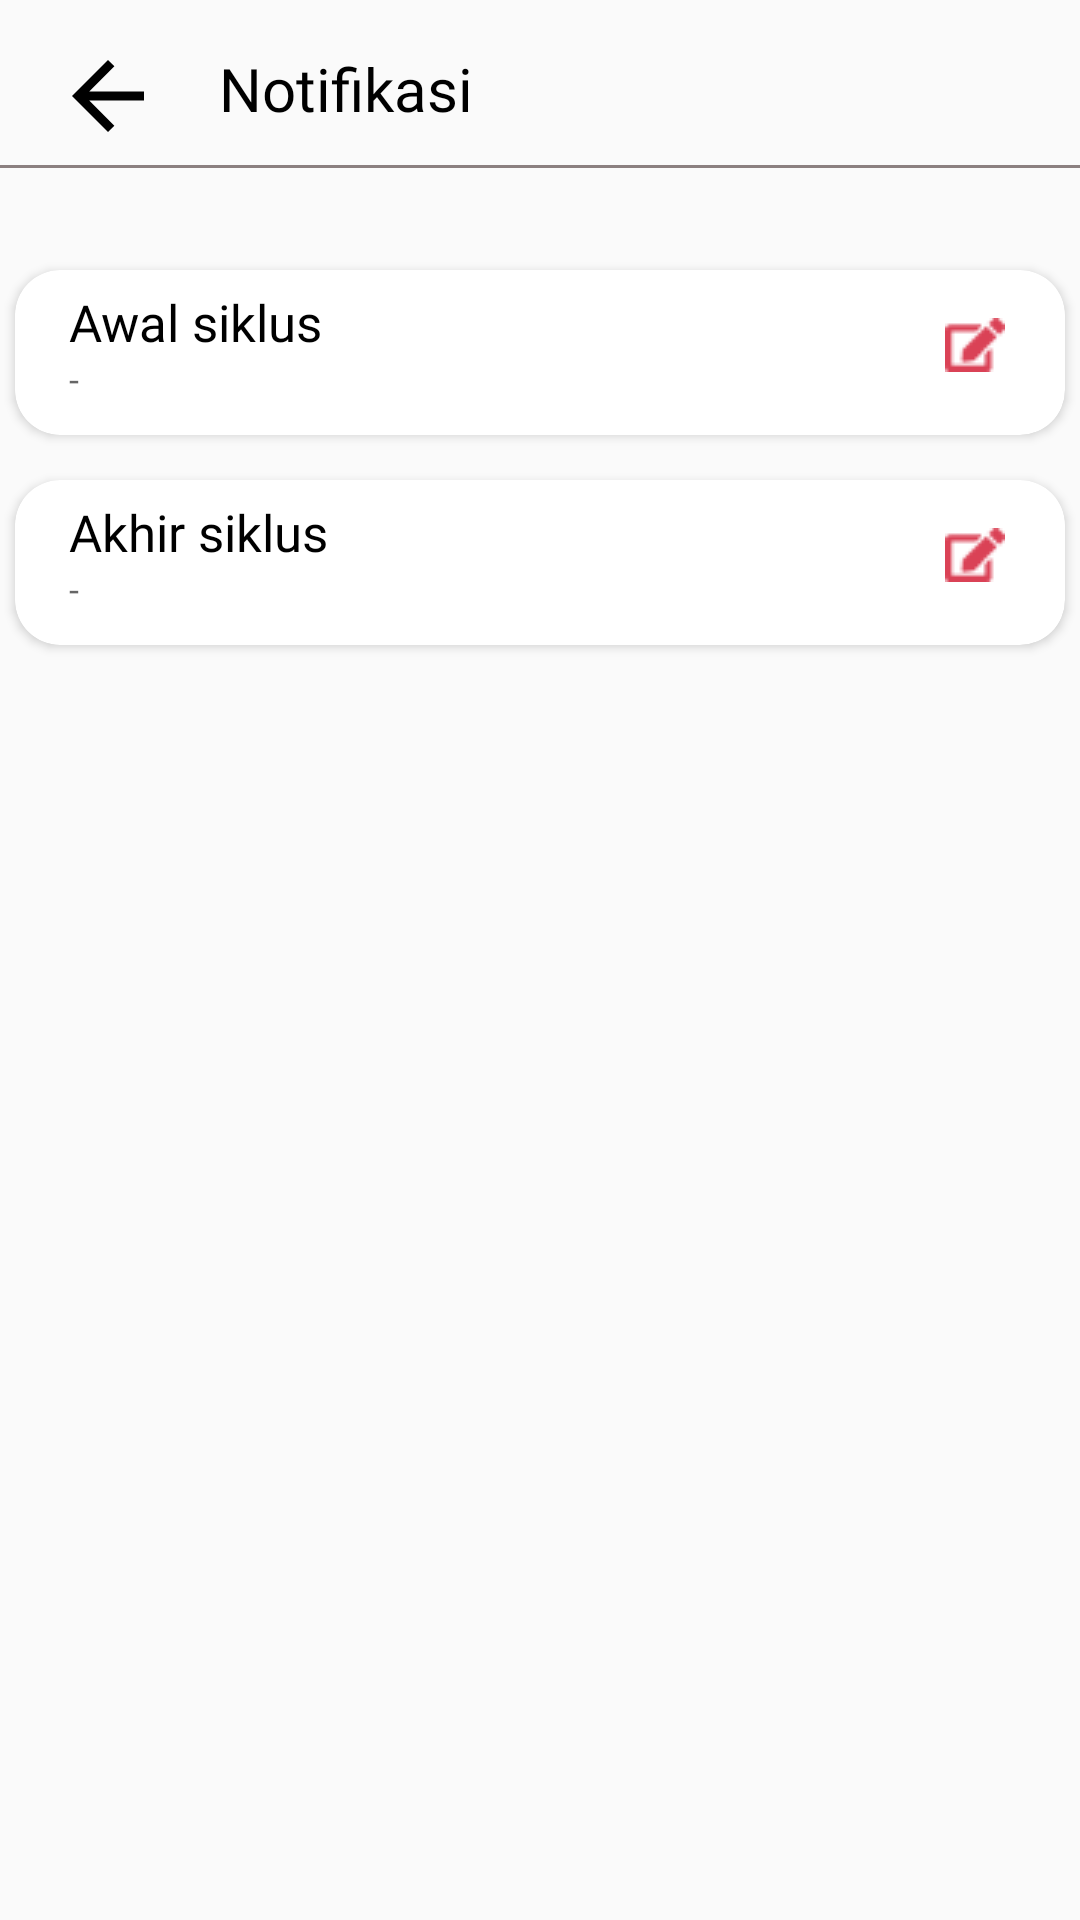

Layout XML and referenced resources for this Android screen:
<!-- AndroidManifest.xml: application theme Theme.MyApplication1 -->
<!-- res/layout/activity_notif.xml -->
<?xml version="1.0" encoding="utf-8"?>
<RelativeLayout xmlns:android="http://schemas.android.com/apk/res/android"
    xmlns:app="http://schemas.android.com/apk/res-auto"
    xmlns:tools="http://schemas.android.com/tools"
    android:layout_width="match_parent"
    android:layout_height="match_parent"
    tools:context=".mainNotif">

    <LinearLayout
        android:layout_width="match_parent"
        android:layout_height="1dp"
        android:layout_below="@+id/titlenotif"
        android:layout_marginTop="12dp"
        android:background="#8B8080"/>

    <ImageView
        android:id="@+id/back"
        android:layout_width="wrap_content"
        android:layout_height="wrap_content"
        android:layout_marginStart="18dp"
        android:layout_marginTop="14dp"
        android:clickable="true"
        android:onClick="onButtonClick"
        app:srcCompat="@drawable/back" />

    <TextView
        android:id="@+id/titlenotif"
        android:layout_width="200dp"
        android:layout_height="wrap_content"
        android:layout_alignParentStart="true"
        android:layout_alignParentTop="true"
        android:layout_marginTop="16dp"
        android:layout_marginStart="73dp"
        android:ems="10"
        android:fontFamily="@font/outfitlight"
        android:inputType="text"
        android:text="Notifikasi"
        android:textColor="@color/black"
        android:textSize="20sp" />

    <androidx.cardview.widget.CardView
        android:id="@+id/pesan"
        android:layout_width="350dp"
        android:layout_height="55dp"
        android:layout_centerHorizontal="true"
        android:layout_marginTop="90dp"
        app:cardCornerRadius="15dp">

        <RelativeLayout
            android:id="@+id/btnawalsiklus"
            android:layout_width="match_parent"
            android:layout_height="55dp"
            android:clickable="true"
            android:foreground="?android:attr/selectableItemBackground"
            app:cardCornerRadius="15dp">

            <TextView
                android:id="@+id/tvawalsiklus"
                android:layout_width="wrap_content"
                android:layout_height="wrap_content"
                android:layout_alignParentStart="true"
                android:layout_alignParentTop="true"
                android:layout_centerVertical="true"
                android:layout_marginStart="18dp"
                android:layout_marginTop="6dp"
                android:fontFamily="@font/outfitlight"
                android:text="Awal siklus"
                android:textColor="@color/black"
                android:textSize="17sp" />

            <TextView
                android:id="@+id/tvIsiAwalsiklus"
                android:layout_width="wrap_content"
                android:layout_height="wrap_content"
                android:layout_alignParentStart="true"
                android:layout_alignParentTop="true"
                android:layout_centerVertical="true"
                android:layout_marginStart="18dp"
                android:layout_marginTop="28dp"
                android:fontFamily="@font/outfitlight"
                android:hint="-"
                android:textColor="@color/black"
                android:textSize="12sp" />

            <ImageView
                android:id="@+id/nextpage1"
                android:layout_width="wrap_content"
                android:layout_height="wrap_content"
                android:layout_alignParentEnd="true"
                android:layout_alignParentTop="true"
                android:layout_centerVertical="true"
                android:layout_marginTop="16dp"
                android:layout_marginEnd="20dp"
                app:srcCompat="@drawable/edit"/>

        </RelativeLayout>
    </androidx.cardview.widget.CardView>

    <androidx.cardview.widget.CardView
        android:id="@+id/pengingat"
        android:layout_below="@+id/pesan"
        android:layout_width="350dp"
        android:layout_height="55dp"
        android:layout_centerHorizontal="true"
        android:layout_marginTop="15dp"
        app:cardCornerRadius="15dp">

        <RelativeLayout
            android:layout_width="match_parent"
            android:layout_height="55dp"
            android:layout_marginTop="0dp"
            android:id="@+id/btnakhirsiklus"
            android:clickable="true"
            android:foreground="?android:attr/selectableItemBackground"
            app:cardCornerRadius="15dp">

            <TextView
                android:id="@+id/tvakhirsiklus"
                android:layout_width="wrap_content"
                android:layout_height="wrap_content"
                android:layout_alignParentStart="true"
                android:layout_alignParentTop="true"
                android:layout_centerVertical="true"
                android:layout_marginStart="18dp"
                android:layout_marginTop="6dp"
                android:fontFamily="@font/outfitlight"
                android:text="Akhir siklus"
                android:textColor="@color/black"
                android:textSize="17sp" />

            <TextView
                android:id="@+id/tvIsiAkhirsiklus"
                android:layout_width="wrap_content"
                android:layout_height="wrap_content"
                android:layout_alignParentStart="true"
                android:layout_alignParentTop="true"
                android:layout_centerVertical="true"
                android:layout_marginStart="18dp"
                android:layout_marginTop="28dp"
                android:fontFamily="@font/outfitlight"
                android:hint="-"
                android:textColor="@color/black"
                android:textSize="12sp" />

            <ImageView
                android:id="@+id/nextpage2"
                android:layout_width="wrap_content"
                android:layout_height="wrap_content"
                android:layout_alignParentEnd="true"
                android:layout_alignParentTop="true"
                android:layout_marginTop="16dp"
                android:layout_marginEnd="20dp"
                app:srcCompat="@drawable/edit"/>

        </RelativeLayout>
    </androidx.cardview.widget.CardView>

</RelativeLayout>
<!-- resources referenced by this layout -->
<resources>
  <color name="black">#FF000000</color>
  <!-- drawable back (drawable) -->
  <vector android:autoMirrored="true"
      android:height="30dp"
      android:width="30dp"
      android:tint="#000000"
      android:viewportHeight="20"
      android:viewportWidth="20"
      xmlns:android="http://schemas.android.com/apk/res/android">
      <path android:fillColor="@android:color/white"
          android:pathData="M20,11H7.83l5.59,-5.59L12,4l-8,8 8,8 1.41,-1.41L7.83,13H20v-2z"
         />
  </vector>
  <!-- drawable edit: png bitmap (drawable, 468 bytes) -->
  <style name="Theme.MyApplication1" parent="Base.Theme.MyApplication1" />
  <style name="Base.Theme.MyApplication1" parent="Theme.AppCompat.DayNight.NoActionBar">
          
          
      </style>
</resources>
